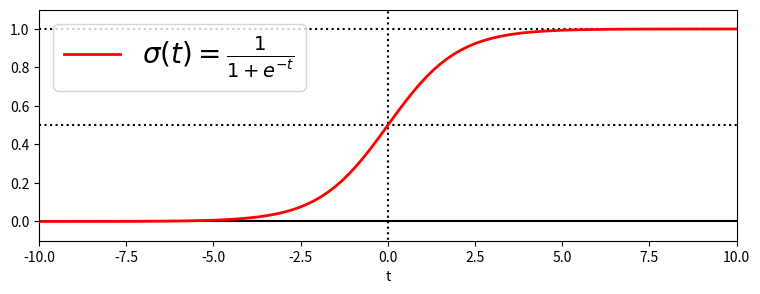

This figure's Python source:
import numpy as np
import matplotlib.pyplot as plt

# [-10 ~ 10] 구간에서 100개의 t값을 시그모이드 함수에 대입
t = np.linspace(-10, 10, 100)
# print(t)

# 시그모이드 공식
sig = 1 / (1 + np.exp(-t))

# t와 시그모이드 결과 그래프 출력해보기
plt.figure(figsize=(9, 3))
plt.plot([-10, 10], [0, 0], 'k-')
plt.plot([-10, 10], [0.5, 0.5], 'k:')    # y축 기준에서 0.5 실선 하나 생성
plt.plot([-10, 10], [1, 1], 'k:')    # y축 기준에서 1 실선 하나 생성
plt.plot([0, 0], [-1.1, 1.1], 'k:')    # 센터 기준으로 0.0 실선 하나 생성
plt.plot(t, sig, 'r-', linewidth=2,
         label=r'$\sigma(t) = \frac{1}{1 + e^{-t}}$')
plt.xlabel('t')
plt.legend(loc='upper left', fontsize=20)
plt.axis([-10, 10, -0.1, 1.1])  # 그래프 간격 조정
plt.show()
